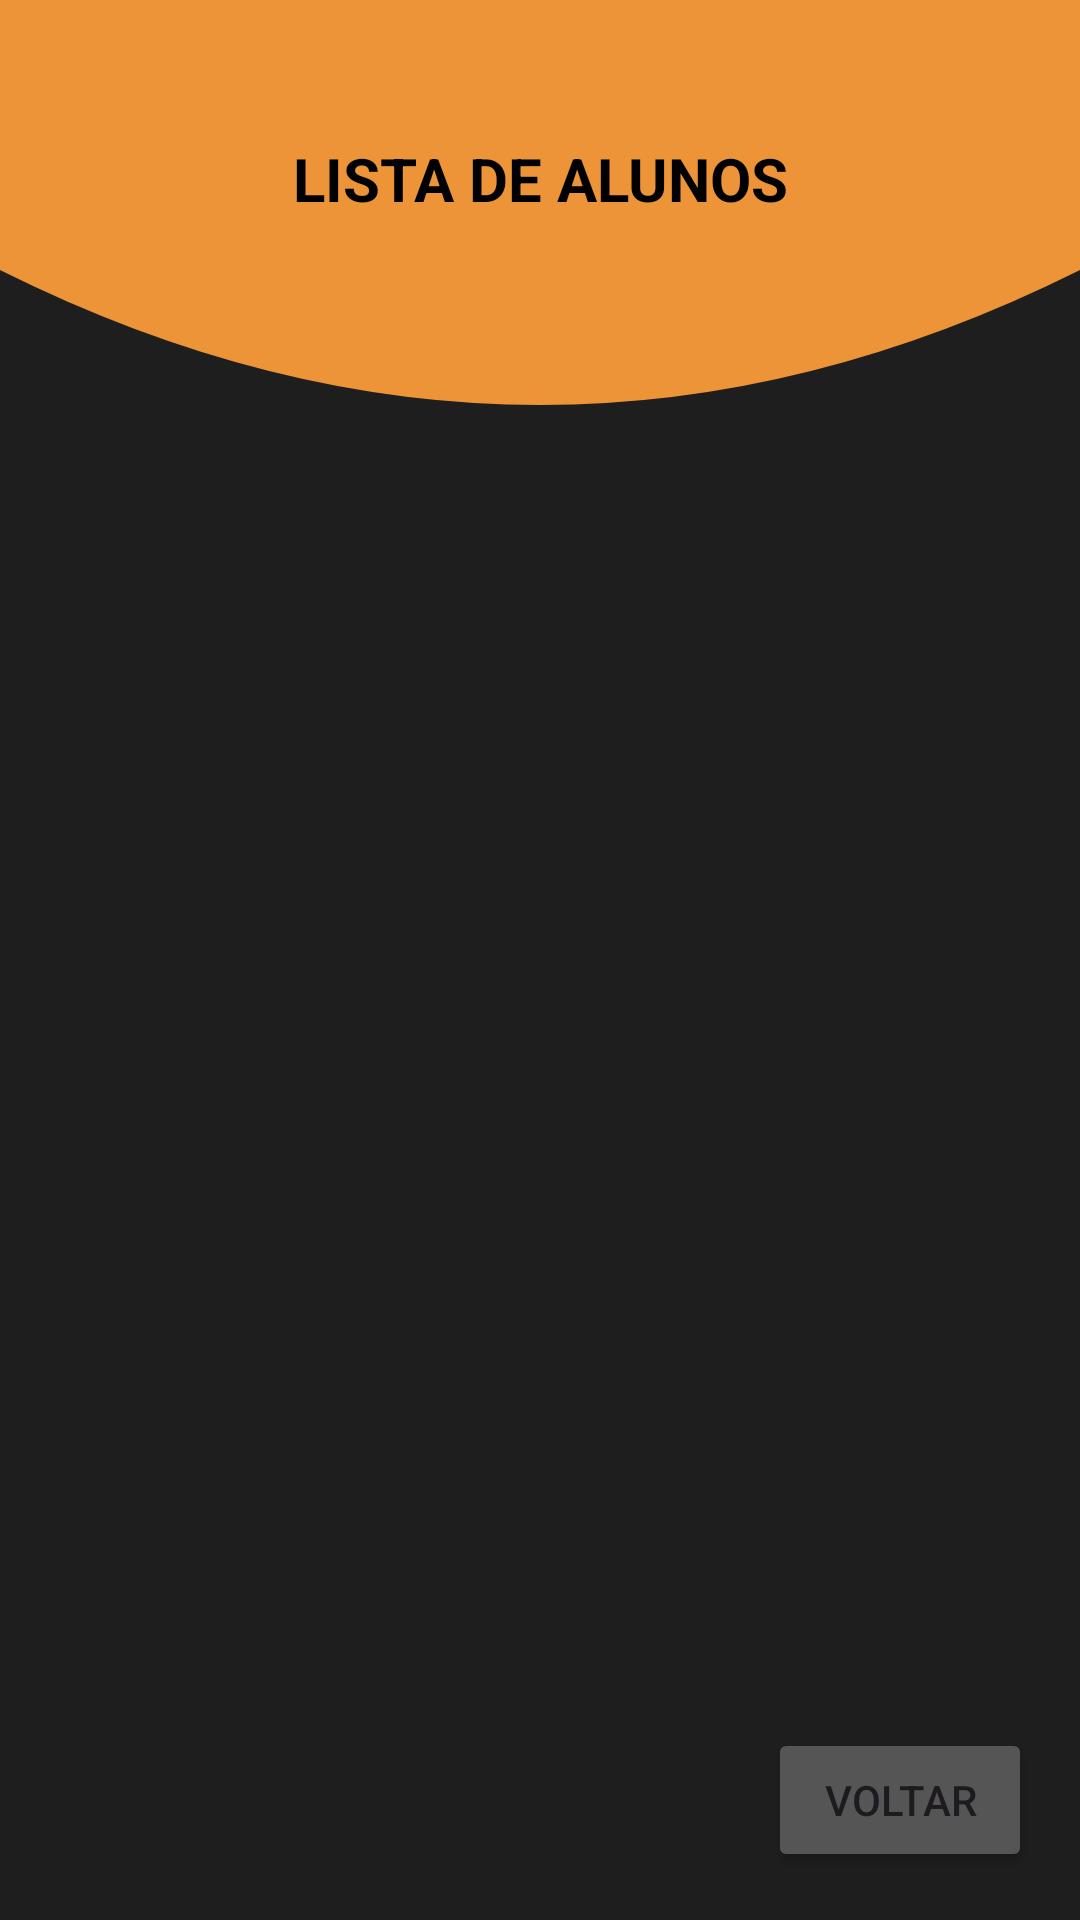

Layout XML and referenced resources for this Android screen:
<!-- AndroidManifest.xml: application theme Theme.FitCore -->
<!-- res/layout/activity_gerenciar_alunos_administrador.xml -->
<?xml version="1.0" encoding="utf-8"?>
<androidx.constraintlayout.widget.ConstraintLayout xmlns:android="http://schemas.android.com/apk/res/android"
    xmlns:app="http://schemas.android.com/apk/res-auto"
    xmlns:tools="http://schemas.android.com/tools"
    android:id="@+id/main"
    android:layout_width="match_parent"
    android:layout_height="match_parent"
    android:background="#1F1E1E"
    tools:context=".GerenciarAlunosAdministrador">

    <ImageView
        android:id="@+id/imageView14"
        android:layout_width="match_parent"
        android:layout_height="180dp"
        android:scaleType="fitXY"
        android:src="@drawable/top_curve"
        app:layout_constraintEnd_toEndOf="parent"
        app:layout_constraintStart_toStartOf="parent"
        app:layout_constraintTop_toTopOf="parent" />

    <TextView
        android:id="@+id/textViewListaAlunos"
        android:layout_width="wrap_content"
        android:layout_height="wrap_content"
        android:text="LISTA DE ALUNOS"
        android:textColor="#000000"
        android:textSize="20sp"
        android:textStyle="bold"
        app:layout_constraintBottom_toBottomOf="@+id/imageView14"
        app:layout_constraintEnd_toEndOf="parent"
        app:layout_constraintStart_toStartOf="parent"
        app:layout_constraintTop_toTopOf="parent"
        app:layout_constraintVertical_bias="0.3" />

    <androidx.recyclerview.widget.RecyclerView
        android:id="@+id/recyclerViewAlunos"
        android:layout_width="0dp"
        android:layout_height="0dp"
        android:layout_marginTop="8dp"
        app:layout_constraintTop_toBottomOf="@id/imageView14"
        app:layout_constraintBottom_toTopOf="@id/buttonVoltarListaAlunos"
        app:layout_constraintStart_toStartOf="parent"
        app:layout_constraintEnd_toEndOf="parent"
        tools:listitem="@layout/item_aluno" />

    <Button
        android:id="@+id/buttonVoltarListaAlunos"
        android:layout_width="wrap_content"
        android:layout_height="wrap_content"
        android:layout_margin="16dp"
        android:backgroundTint="#555555"
        android:text="Voltar"
        app:layout_constraintBottom_toBottomOf="parent"
        app:layout_constraintEnd_toEndOf="parent" />

</androidx.constraintlayout.widget.ConstraintLayout>
<!-- res/layout/item_aluno.xml (included above) -->
<?xml version="1.0" encoding="utf-8"?>
<androidx.constraintlayout.widget.ConstraintLayout xmlns:android="http://schemas.android.com/apk/res/android"
    xmlns:app="http://schemas.android.com/apk/res-auto"
    xmlns:tools="http://schemas.android.com/tools"
    android:layout_width="match_parent"
    android:layout_height="wrap_content"
    android:background="#C72A2929"
    android:padding="16dp">

    <ImageView
        android:id="@+id/imageViewAluno"
        android:layout_width="64dp"
        android:layout_height="64dp"
        app:layout_constraintBottom_toBottomOf="parent"
        app:layout_constraintStart_toStartOf="parent"
        app:layout_constraintTop_toTopOf="parent"
        tools:srcCompat="@tools:sample/avatars" />

    <TextView
        android:id="@+id/textViewNomeAluno"
        android:layout_width="0dp"
        android:layout_height="wrap_content"
        android:layout_marginStart="16dp"
        android:layout_marginEnd="16dp"
        android:textColor="#E9E3E3"
        android:textSize="16sp"
        android:textStyle="bold"
        app:layout_constraintBottom_toBottomOf="parent"
        app:layout_constraintEnd_toStartOf="@+id/buttonEditarFicha"
        app:layout_constraintStart_toEndOf="@+id/imageViewAluno"
        app:layout_constraintTop_toTopOf="parent"
        tools:text="NOME DO ALUNO" />

    <Button
        android:id="@+id/buttonEditarFicha"
        android:layout_width="wrap_content"
        android:layout_height="wrap_content"
        android:backgroundTint="#ED9438"
        android:text="EDITAR FICHA"
        android:textSize="12sp"
        app:layout_constraintBottom_toBottomOf="parent"
        app:layout_constraintEnd_toEndOf="parent"
        app:layout_constraintTop_toTopOf="parent" />

</androidx.constraintlayout.widget.ConstraintLayout>
<!-- resources referenced by this layout -->
<resources>
  <!-- drawable top_curve (drawable) -->
  <?xml version="1.0" encoding="utf-8"?>
  <vector xmlns:android="http://schemas.android.com/apk/res/android"
      android:width="360dp"
      android:height="100dp"
      android:viewportWidth="360"
      android:viewportHeight="100">
  
  
      <path
          android:fillColor="#ED9438"
          android:pathData="M0,0 L0,50 Q180,100 360,50 L360,0 Z"/>
  </vector>
  <style name="Theme.FitCore" parent="Base.Theme.FitCore" />
  <style name="Base.Theme.FitCore" parent="Theme.Material3.DayNight.NoActionBar">
          
          
      </style>
</resources>
